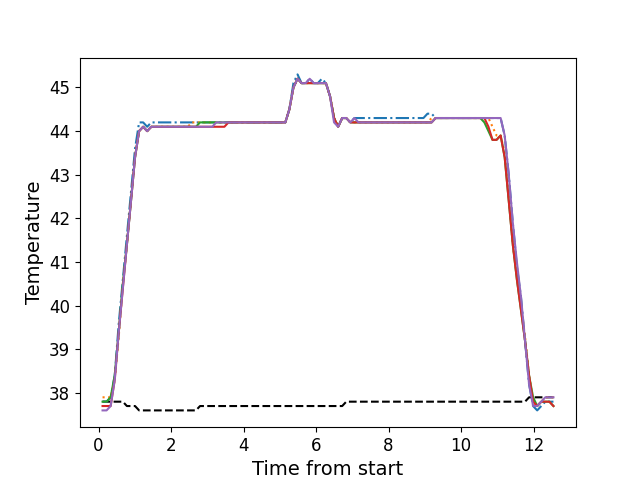

Source data for this figure (header and first rows):
, times, neutral, z1, z2, z3, z4, z5
0, 0.1086, 37.8, 37.8, 37.9, 37.8, 37.7, 37.6
1, 0.2198, 37.8, 37.8, 37.9, 37.8, 37.7, 37.6
2, 0.3319, 37.8, 37.9, 37.9, 37.9, 37.7, 37.7
3, 0.4445, 37.8, 38.4, 38.3, 38.4, 38.3, 38.3
4, 0.5561, 37.8, 39.6, 39.3, 39.4, 39.4, 39.4
5, 0.6688, 37.8, 40.6, 40.5, 40.5, 40.4, 40.4
6, 0.7804, 37.7, 41.6, 41.4, 41.4, 41.4, 41.4
7, 0.893, 37.7, 42.6, 42.4, 42.4, 42.4, 42.4
8, 1.005, 37.7, 43.6, 43.4, 43.4, 43.4, 43.4
9, 1.117, 37.6, 44.2, 44.0, 44.0, 44.0, 44.0
10, 1.229, 37.6, 44.2, 44.1, 44.1, 44.1, 44.1
11, 1.34, 37.6, 44.1, 44.0, 44.0, 44.0, 44.0
12, 1.453, 37.6, 44.2, 44.1, 44.1, 44.1, 44.1
13, 1.565, 37.6, 44.2, 44.1, 44.1, 44.1, 44.1
14, 1.677, 37.6, 44.2, 44.1, 44.1, 44.1, 44.1
15, 1.789, 37.6, 44.2, 44.1, 44.1, 44.1, 44.1
16, 1.901, 37.6, 44.2, 44.1, 44.1, 44.1, 44.1
17, 2.013, 37.6, 44.2, 44.1, 44.1, 44.1, 44.1
18, 2.126, 37.6, 44.2, 44.1, 44.1, 44.1, 44.1
19, 2.237, 37.6, 44.2, 44.1, 44.1, 44.1, 44.1
20, 2.348, 37.6, 44.2, 44.1, 44.1, 44.1, 44.1
21, 2.461, 37.6, 44.2, 44.1, 44.1, 44.1, 44.1
22, 2.574, 37.6, 44.2, 44.2, 44.1, 44.1, 44.1
23, 2.685, 37.6, 44.2, 44.2, 44.1, 44.1, 44.1
24, 2.798, 37.7, 44.2, 44.2, 44.2, 44.1, 44.1
25, 2.91, 37.7, 44.2, 44.2, 44.2, 44.1, 44.1
26, 3.022, 37.7, 44.2, 44.2, 44.2, 44.1, 44.1
27, 3.134, 37.7, 44.2, 44.2, 44.2, 44.1, 44.1
28, 3.246, 37.7, 44.2, 44.2, 44.2, 44.1, 44.2
29, 3.358, 37.7, 44.2, 44.2, 44.2, 44.1, 44.2
30, 3.47, 37.7, 44.2, 44.2, 44.2, 44.1, 44.2
31, 3.582, 37.7, 44.2, 44.2, 44.2, 44.2, 44.2
32, 3.694, 37.7, 44.2, 44.2, 44.2, 44.2, 44.2
33, 3.806, 37.7, 44.2, 44.2, 44.2, 44.2, 44.2
34, 3.919, 37.7, 44.2, 44.2, 44.2, 44.2, 44.2
35, 4.03, 37.7, 44.2, 44.2, 44.2, 44.2, 44.2
36, 4.143, 37.7, 44.2, 44.2, 44.2, 44.2, 44.2
37, 4.254, 37.7, 44.2, 44.2, 44.2, 44.2, 44.2
38, 4.366, 37.7, 44.2, 44.2, 44.2, 44.2, 44.2
39, 4.479, 37.7, 44.2, 44.2, 44.2, 44.2, 44.2
40, 4.59, 37.7, 44.2, 44.2, 44.2, 44.2, 44.2
41, 4.703, 37.7, 44.2, 44.2, 44.2, 44.2, 44.2
42, 4.814, 37.7, 44.2, 44.2, 44.2, 44.2, 44.2
43, 4.927, 37.7, 44.2, 44.2, 44.2, 44.2, 44.2
44, 5.039, 37.7, 44.2, 44.2, 44.2, 44.2, 44.2
45, 5.151, 37.7, 44.2, 44.2, 44.2, 44.2, 44.2
46, 5.262, 37.7, 44.5, 44.5, 44.5, 44.5, 44.5
47, 5.374, 37.7, 45.1, 45.0, 45.0, 45.0, 45.0
48, 5.487, 37.7, 45.3, 45.2, 45.2, 45.2, 45.2
49, 5.6, 37.7, 45.1, 45.1, 45.1, 45.1, 45.1
50, 5.711, 37.7, 45.1, 45.1, 45.1, 45.1, 45.1
51, 5.823, 37.7, 45.2, 45.1, 45.1, 45.1, 45.2
52, 5.935, 37.7, 45.1, 45.1, 45.1, 45.1, 45.1
53, 6.047, 37.7, 45.1, 45.1, 45.1, 45.1, 45.1
54, 6.159, 37.7, 45.2, 45.1, 45.1, 45.1, 45.1
55, 6.272, 37.7, 45.1, 45.1, 45.1, 45.1, 45.1
56, 6.383, 37.7, 44.8, 44.8, 44.8, 44.8, 44.8
57, 6.495, 37.7, 44.3, 44.3, 44.3, 44.3, 44.2
58, 6.608, 37.7, 44.1, 44.1, 44.1, 44.1, 44.1
59, 6.719, 37.7, 44.3, 44.3, 44.3, 44.3, 44.3
... 52 more rows
